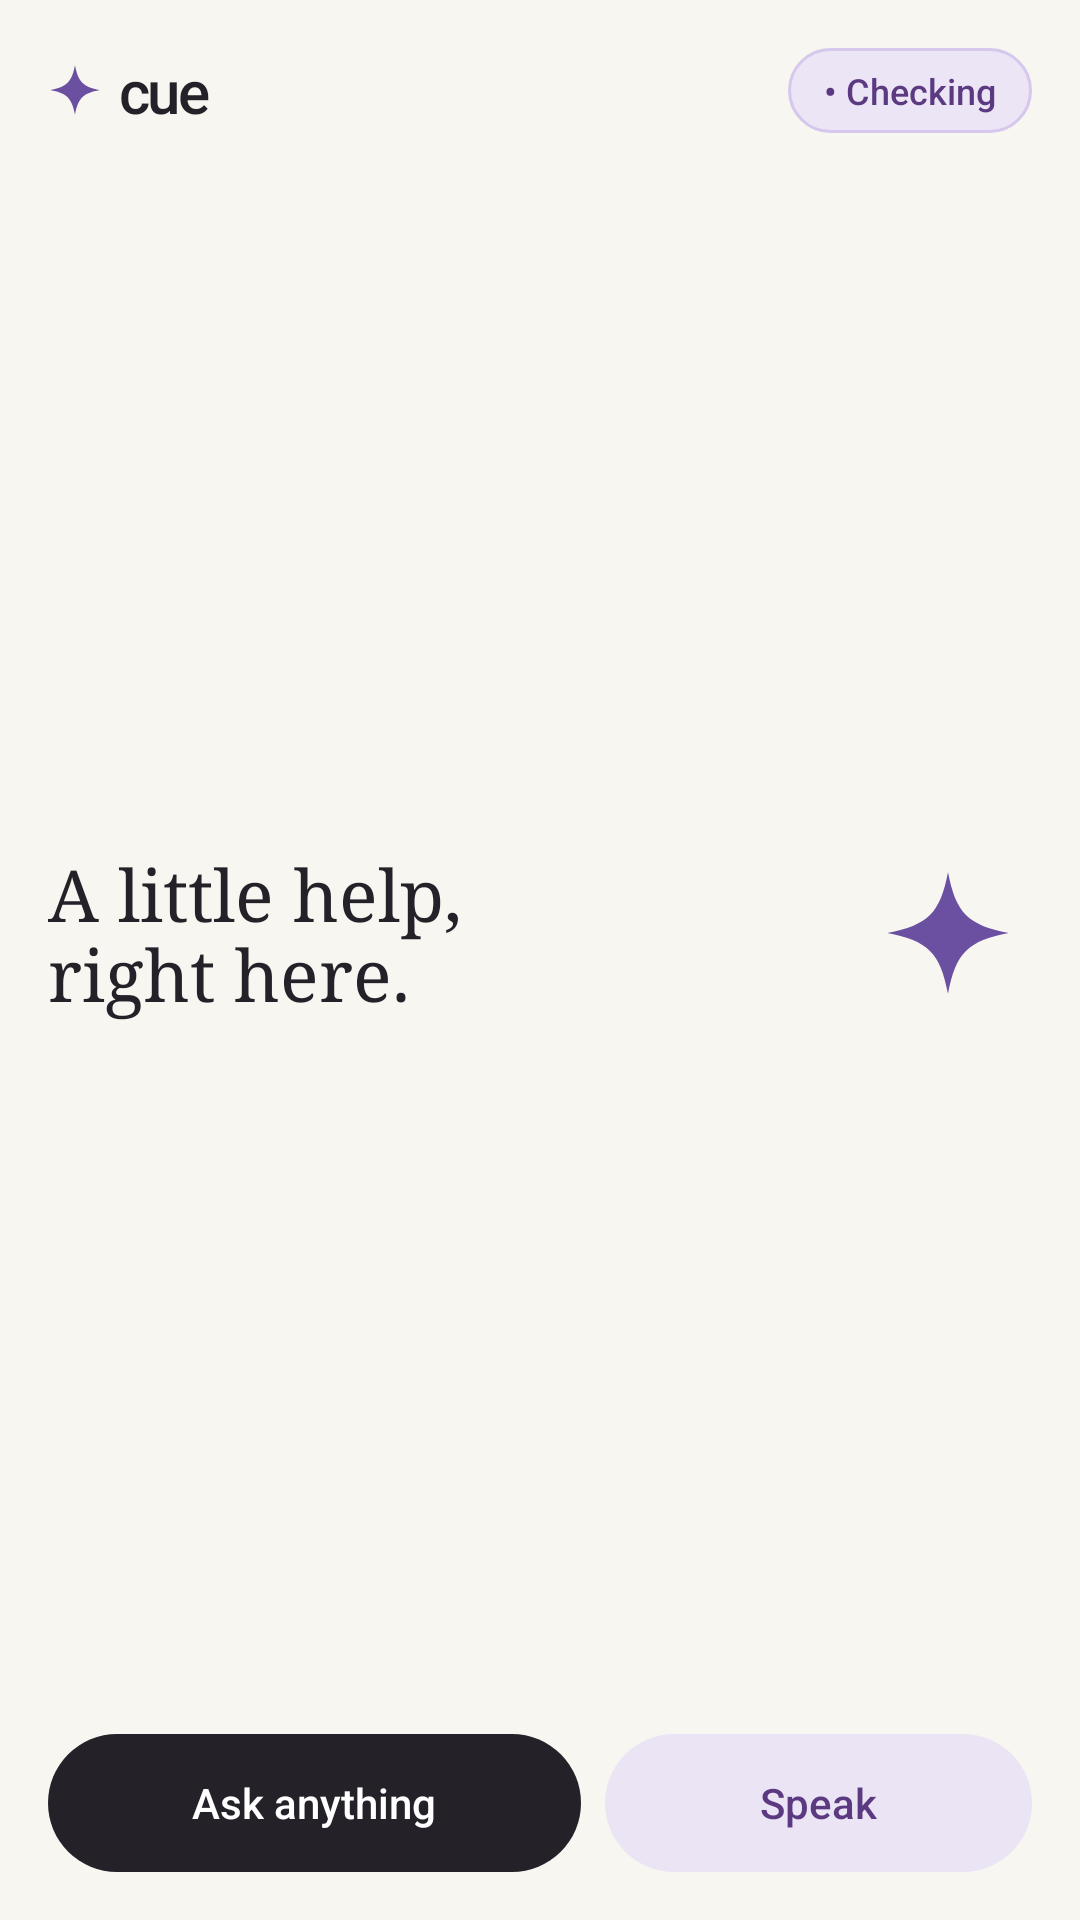

Write the Android layout XML for this screen, with the resource values it uses.
<!-- AndroidManifest.xml: application theme AppTheme -->
<!-- res/layout/widget_edge_ai.xml -->
<?xml version="1.0" encoding="utf-8"?>
<LinearLayout xmlns:android="http://schemas.android.com/apk/res/android"
    android:id="@+id/widget_root"
    android:layout_width="match_parent"
    android:layout_height="match_parent"
    android:orientation="vertical"
    android:padding="16dp"
    android:background="@drawable/widget_background">

    
    <LinearLayout
        android:layout_width="match_parent"
        android:layout_height="wrap_content"
        android:gravity="center_vertical">

        <LinearLayout
            android:layout_width="0dp"
            android:layout_height="wrap_content"
            android:layout_weight="1"
            android:gravity="center_vertical">
            <ImageView
                android:layout_width="18dp"
                android:layout_height="18dp"
                android:src="@drawable/ic_spark"
                android:contentDescription="Cue spark" />
            <TextView
                android:layout_width="wrap_content"
                android:layout_height="wrap_content"
                android:text="cue"
                android:textSize="20sp"
                android:fontFamily="sans-serif-medium"
                android:letterSpacing="-0.04"
                android:textColor="#242128"
                android:paddingStart="6dp"
                android:paddingEnd="0dp" />
        </LinearLayout>

        <TextView
            android:id="@+id/btn_widget_power"
            android:layout_width="wrap_content"
            android:layout_height="wrap_content"
            android:text="• Checking"
            android:textColor="#5C3A82"
            android:textSize="12sp"
            android:fontFamily="sans-serif-medium"
            android:background="@drawable/widget_badge_resting"
            android:paddingStart="12dp"
            android:paddingEnd="12dp"
            android:paddingTop="6dp"
            android:paddingBottom="6dp" />
    </LinearLayout>

    
    <LinearLayout
        android:layout_width="match_parent"
        android:layout_height="0dp"
        android:layout_weight="1"
        android:gravity="center_vertical">

        <TextView
            android:id="@+id/tv_widget_title"
            android:layout_width="0dp"
            android:layout_height="wrap_content"
            android:layout_weight="1"
            android:text="@string/widget_title"
            android:fontFamily="serif"
            android:textSize="24sp"
            android:lineSpacingExtra="-2dp"
            android:textColor="#242128" />

        <ImageView
            android:layout_width="56dp"
            android:layout_height="56dp"
            android:src="@drawable/ic_spark"
            android:padding="6dp"
            android:contentDescription="Cue spark art" />
    </LinearLayout>

    
    <LinearLayout
        android:layout_width="match_parent"
        android:layout_height="46dp"
        android:orientation="horizontal">

        <TextView
            android:id="@+id/btn_speak"
            android:layout_width="0dp"
            android:layout_height="match_parent"
            android:layout_weight="1.25"
            android:background="@drawable/widget_primary"
            android:text="@string/widget_ask"
            android:textColor="#FFFFFF"
            android:textSize="14sp"
            android:fontFamily="sans-serif-medium"
            android:gravity="center"
            android:layout_marginEnd="8dp" />

        <TextView
            android:id="@+id/btn_ideas"
            android:layout_width="0dp"
            android:layout_height="match_parent"
            android:layout_weight="1"
            android:background="@drawable/widget_secondary"
            android:text="@string/widget_ideas"
            android:textColor="#5C3A82"
            android:textSize="14sp"
            android:fontFamily="sans-serif-medium"
            android:gravity="center" />
    </LinearLayout>
</LinearLayout>
<!-- resources referenced by this layout -->
<resources>
  <!-- drawable ic_spark (drawable) -->
  <vector xmlns:android="http://schemas.android.com/apk/res/android" android:width="32dp" android:height="32dp" android:viewportWidth="100" android:viewportHeight="100">
  <path android:fillColor="#6B50A1" android:pathData="M50,4 C56,35 65,44 96,50 C65,56 56,65 50,96 C44,65 35,56 4,50 C35,44 44,35 50,4Z"/>
  </vector>
  <!-- drawable widget_background (drawable) -->
  <shape xmlns:android="http://schemas.android.com/apk/res/android"><solid android:color="#F8F6F1"/><corners android:radius="28dp"/></shape>
  <!-- drawable widget_badge_resting (drawable) -->
  <?xml version="1.0" encoding="utf-8"?>
  <shape xmlns:android="http://schemas.android.com/apk/res/android">
      <solid android:color="#ECE5F5"/>
      <stroke android:width="1dp" android:color="#D6C7EC"/>
      <corners android:radius="14dp"/>
  </shape>
  <!-- drawable widget_primary (drawable) -->
  <shape xmlns:android="http://schemas.android.com/apk/res/android"><solid android:color="#242128"/><corners android:radius="24dp"/></shape>
  <!-- drawable widget_secondary (drawable) -->
  <shape xmlns:android="http://schemas.android.com/apk/res/android"><solid android:color="#EAE4F4"/><corners android:radius="24dp"/></shape>
  <string name="widget_ask">Ask anything</string>
  <string name="widget_ideas">Speak</string>
  <string name="widget_title">A little help,\nright here.</string>
  <style name="AppTheme" parent="android:style/Theme.Material.Light.NoActionBar">
          <item name="android:fontFamily">sans</item>
          <item name="android:colorAccent">#6B50A1</item>
          <item name="android:windowLightStatusBar">true</item>
          <item name="android:statusBarColor">#F8F6F1</item>
          <item name="android:navigationBarColor">#F8F6F1</item>
          <item name="android:windowLightNavigationBar">true</item>
          <item name="android:windowActionModeOverlay">true</item>
          <item name="android:windowBackground">#F8F6F1</item>
          <item name="android:windowSoftInputMode">adjustResize</item>
      </style>
</resources>
